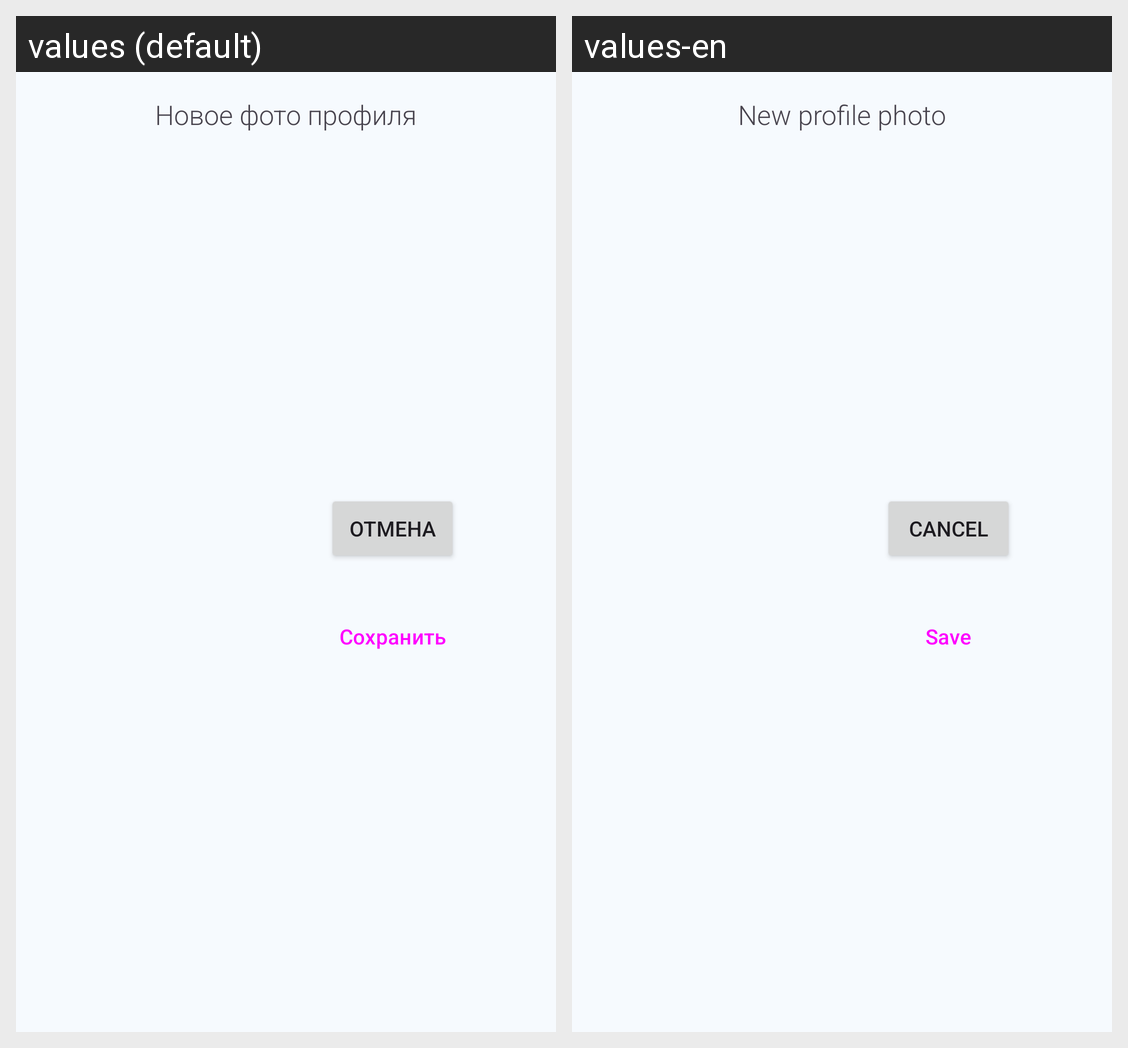

Translations of the strings shown on this Android screen, per locale in the grid:
Android screen res/layout/profile_apply_image_bottom_dialog.xml rendered under 2 locales, left to right: values (default), values-en. Device: Nexus 5 (rendered at 1080×1920; each locale shown at half size, 540×960, under a caption strip naming it); theme Theme.TeamDraft.
Strings drawn on this screen, with the default value and each locale's value (text and hints the layout hard-codes, and strings that could not be matched under every locale, appear in the picture but are not listed):

profile_photo_dialog_title
  values: Новое фото профиля
  values-en: New profile photo

profile_photo_button_cancel
  values: Отмена
  values-en: Cancel

profile_photo_button_save
  values: Сохранить
  values-en: Save
